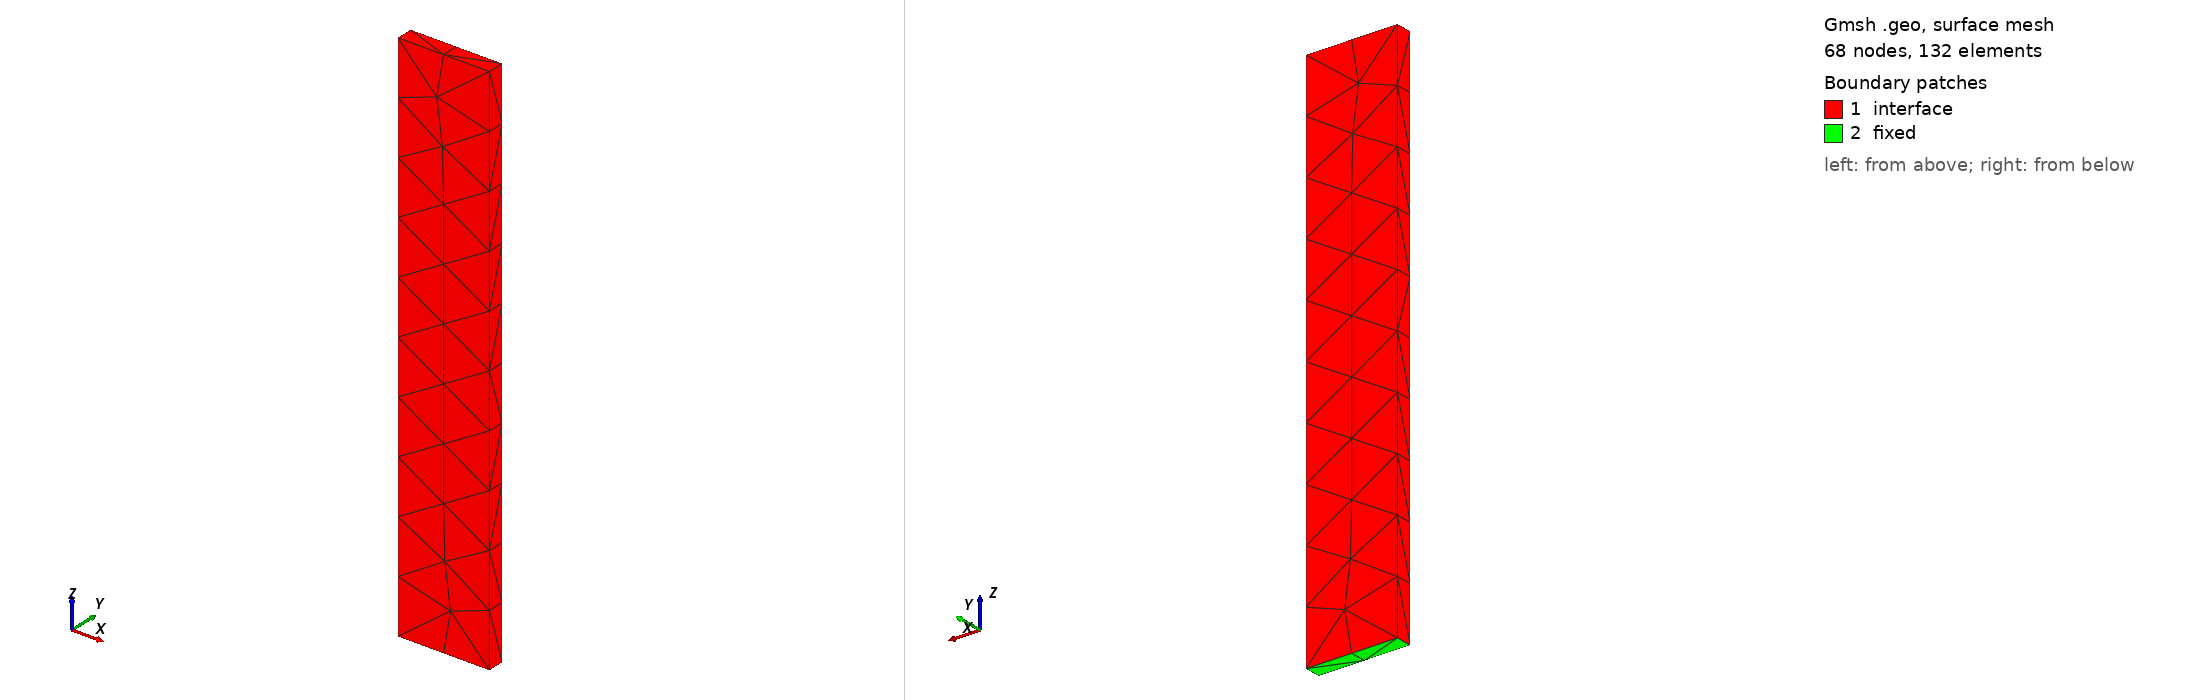

Gmsh geometry script, surface-meshed: 68 nodes, 132 surface elements. Boundary patches (legend numbers): 1 interface, 2 fixed. Left view from above one corner, right view from below the opposite corner. Legend entries are the model's physical surfaces. The drawing asked Gmsh for element sizes between 1% and 20% of the model's largest extent; the script's own settings can give other sizes.

=== flap.geo (drawn) ===
// Tetrahedral mesh of the silicone flap of the Hessenthaler et al. (2017)
// FSI experiment: an 11 x 2 x 65 mm brick clamped at z = 0.
//
// lc is the target tetrahedron size in metres; override it with
//     gmsh -3 -setnumber lc 0.0005 flap.geo

SetFactory("OpenCASCADE");

Mesh.MshFileVersion = 2.2;
Mesh.Algorithm = 6;
Mesh.Algorithm3D = 1;
Mesh.Optimize = 1;

DefineConstant[ lc = {0.001, Name "Parameters/lc"} ];

Box(1) = {-0.0055, -0.001, 0, 0.011, 0.002, 0.065};

Mesh.CharacteristicLengthMin = lc;
Mesh.CharacteristicLengthMax = lc;

// OpenCASCADE box faces: 1 x-min, 2 x-max, 3 y-min, 4 y-max, 5 z-min, 6 z-max
Physical Surface("fixed") = {5};
Physical Surface("interface") = {1, 2, 3, 4, 6};
Physical Volume("solid") = {1};
